The GitHub repository alexliyihao/AAPI_code contains a labelled image folder "vignettes" with 8 categories: arteriole, artery, distal_tubule, glom, glomerulus, glomerulus_gs, proximal tubule, proximal_tubule. Examples follow, each with its label.

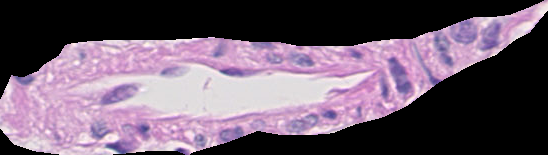
Label: artery

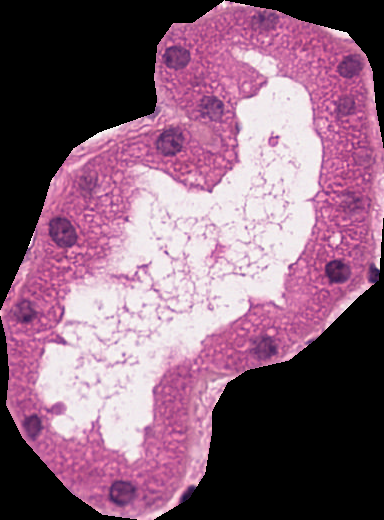
Label: distal_tubule

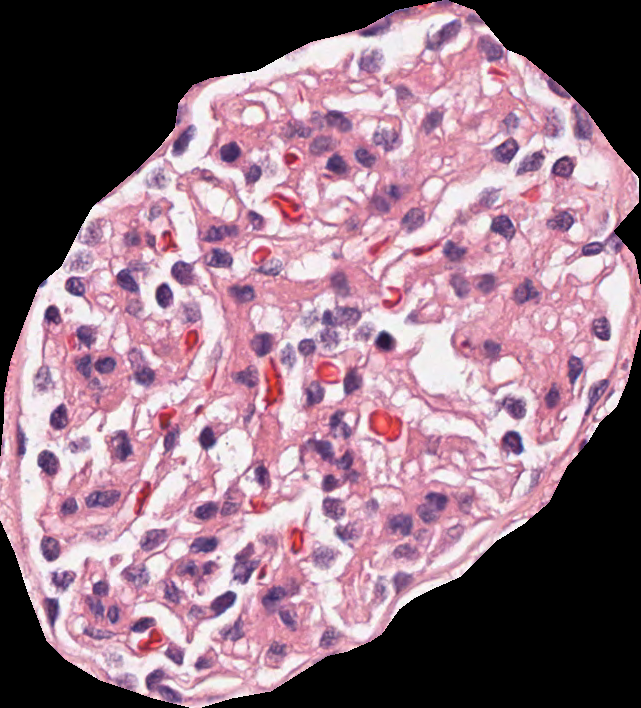
Label: glomerulus

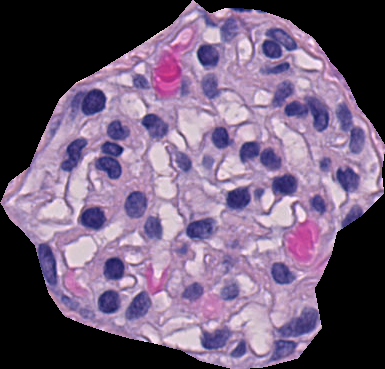
Label: glomerulus

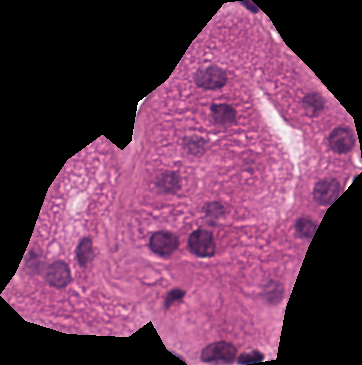
Label: proximal tubule

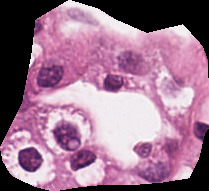
Label: proximal_tubule
